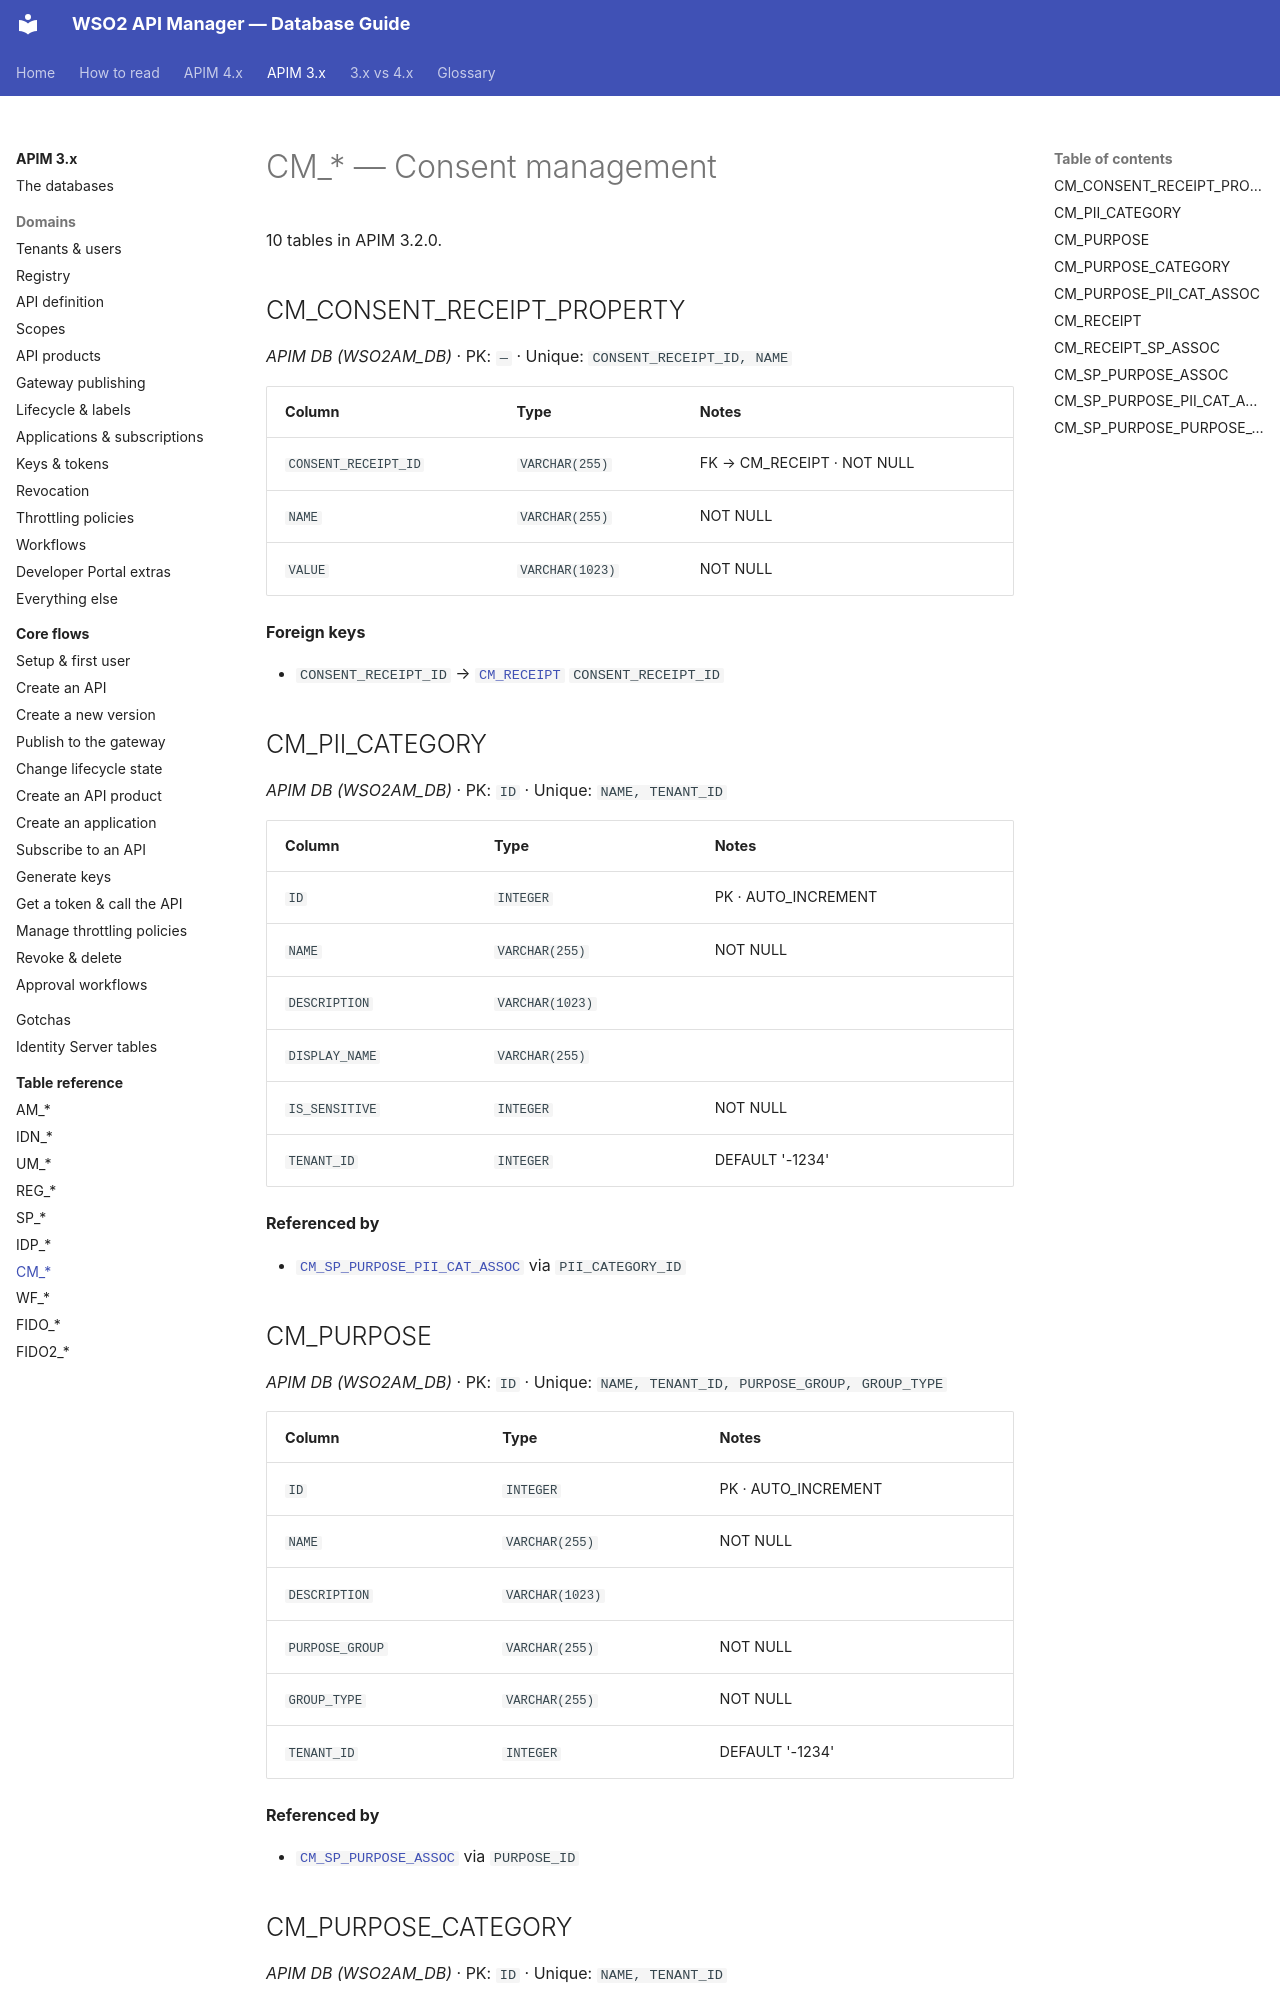

repository: SaviNimz/apim-db-docs · page: apim-3/reference/cm/index.html · generator: mkdocs

# CM_* — Consent management

10 tables in APIM 3.2.0.

## CM_CONSENT_RECEIPT_PROPERTY

*APIM DB (WSO2AM_DB)* · PK: `—` · Unique: `CONSENT_RECEIPT_ID, NAME`

| Column | Type | Notes |
|---|---|---|
| `CONSENT_RECEIPT_ID` | `VARCHAR(255)` | FK → CM_RECEIPT · NOT NULL |
| `NAME` | `VARCHAR(255)` | NOT NULL |
| `VALUE` | `VARCHAR(1023)` | NOT NULL |

**Foreign keys**

- `CONSENT_RECEIPT_ID` → [`CM_RECEIPT`](#cm_receipt) `CONSENT_RECEIPT_ID`

## CM_PII_CATEGORY

*APIM DB (WSO2AM_DB)* · PK: `ID` · Unique: `NAME, TENANT_ID`

| Column | Type | Notes |
|---|---|---|
| `ID` | `INTEGER` | PK · AUTO_INCREMENT |
| `NAME` | `VARCHAR(255)` | NOT NULL |
| `DESCRIPTION` | `VARCHAR(1023)` |  |
| `DISPLAY_NAME` | `VARCHAR(255)` |  |
| `IS_SENSITIVE` | `INTEGER` | NOT NULL |
| `TENANT_ID` | `INTEGER` | DEFAULT '-1234' |

**Referenced by**

- [`CM_SP_PURPOSE_PII_CAT_ASSOC`](#cm_sp_purpose_pii_cat_assoc) via `PII_CATEGORY_ID`

## CM_PURPOSE

*APIM DB (WSO2AM_DB)* · PK: `ID` · Unique: `NAME, TENANT_ID, PURPOSE_GROUP, GROUP_TYPE`

| Column | Type | Notes |
|---|---|---|
| `ID` | `INTEGER` | PK · AUTO_INCREMENT |
| `NAME` | `VARCHAR(255)` | NOT NULL |
| `DESCRIPTION` | `VARCHAR(1023)` |  |
| `PURPOSE_GROUP` | `VARCHAR(255)` | NOT NULL |
| `GROUP_TYPE` | `VARCHAR(255)` | NOT NULL |
| `TENANT_ID` | `INTEGER` | DEFAULT '-1234' |

**Referenced by**

- [`CM_SP_PURPOSE_ASSOC`](#cm_sp_purpose_assoc) via `PURPOSE_ID`
